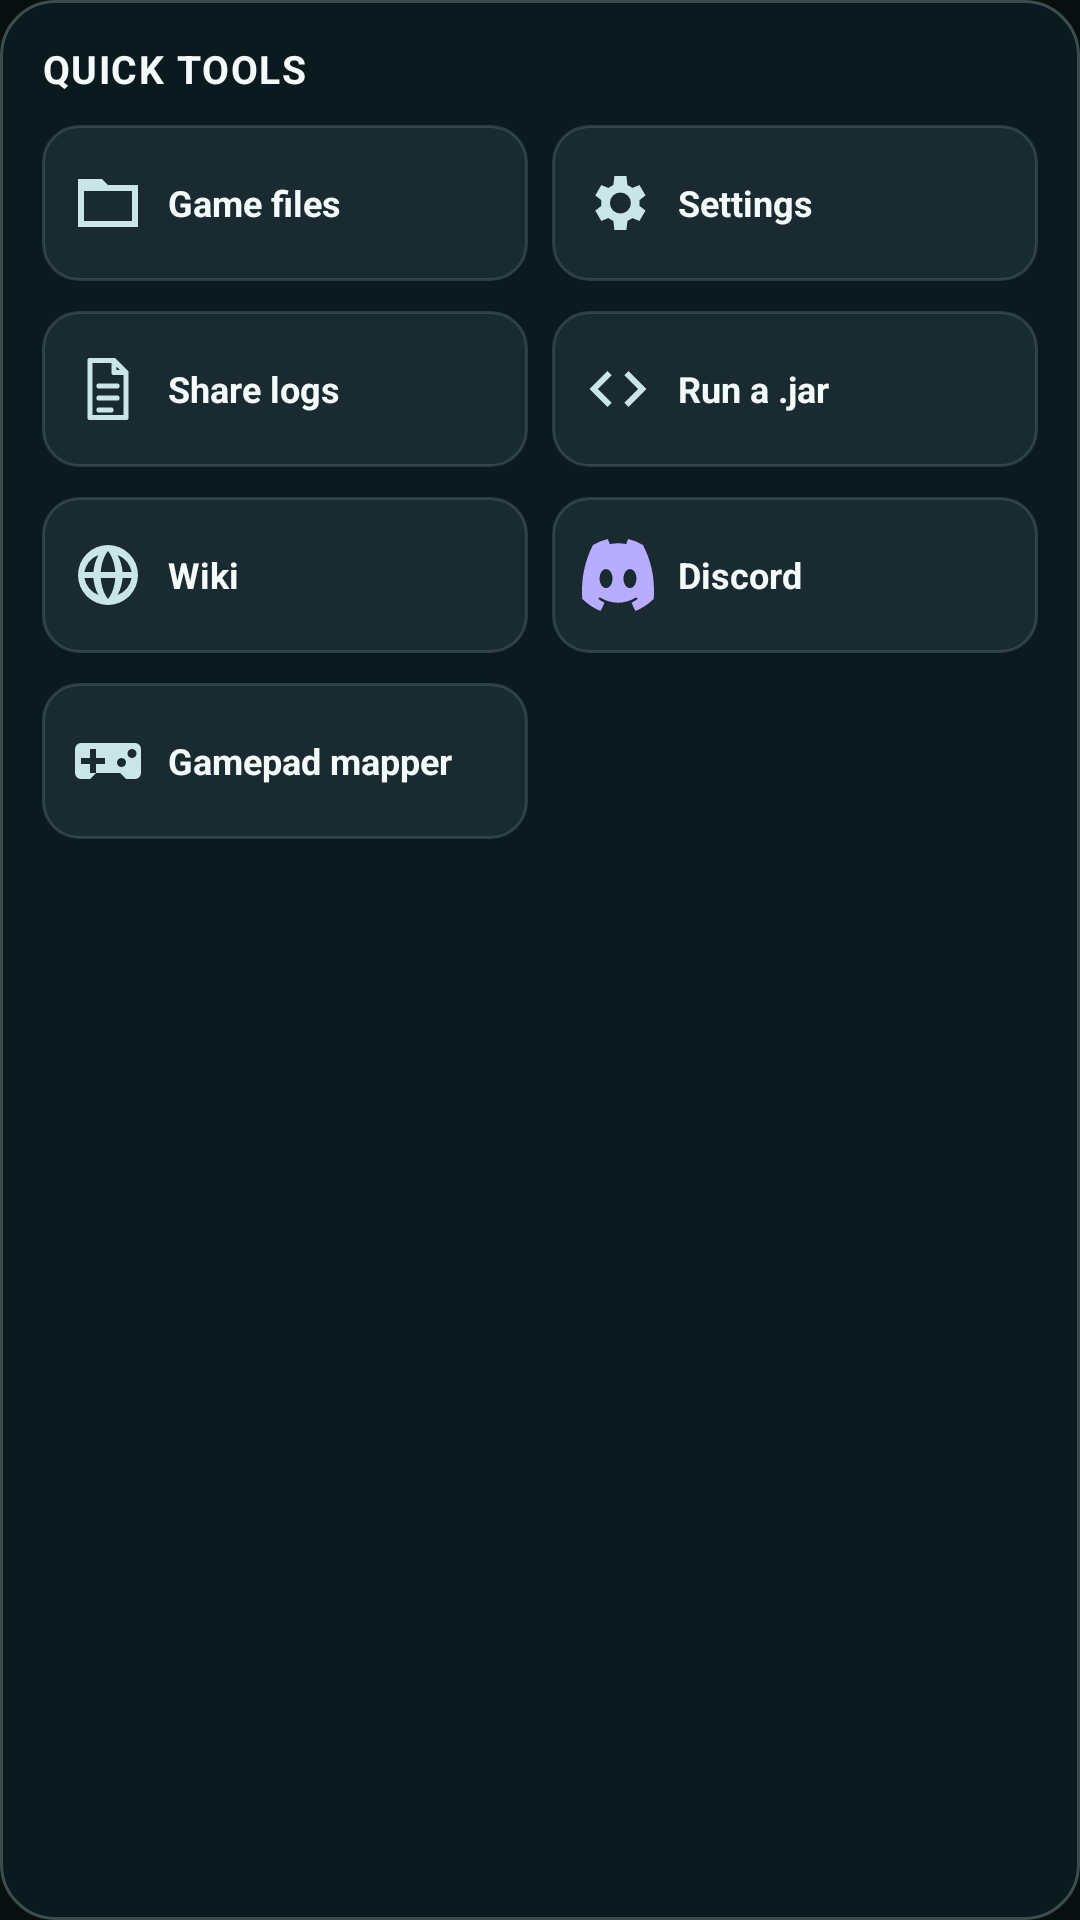

Android layout source for this screen:
<!-- AndroidManifest.xml: application theme AppTheme -->
<!-- res/layout/view_launcher_tools.xml -->
<?xml version="1.0" encoding="utf-8"?>
<LinearLayout xmlns:android="http://schemas.android.com/apk/res/android"
    android:layout_width="match_parent"
    android:layout_height="wrap_content"
    android:layout_marginTop="12dp"
    android:background="@drawable/launcher_panel"
    android:orientation="vertical"
    android:padding="14dp">
    <TextView
        style="@style/LauncherSectionHeading"
        android:layout_width="match_parent"
        android:layout_height="wrap_content"
        android:text="@string/launcher_quick_tools" />
    <LinearLayout
        android:layout_width="match_parent"
        android:layout_height="wrap_content"
        android:layout_marginTop="10dp"
        android:orientation="horizontal">
        <TextView
            android:id="@+id/open_files_button"
            style="@style/LauncherTool"
            android:layout_width="0dp"
            android:layout_weight="1"
            android:drawableStart="@drawable/launcher_ic_folder"
            android:text="@string/launcher_tool_files" />
        <TextView
            android:id="@+id/quick_settings_button"
            style="@style/LauncherTool"
            android:layout_width="0dp"
            android:layout_weight="1"
            android:layout_marginStart="8dp"
            android:drawableStart="@drawable/launcher_ic_settings"
            android:text="@string/launcher_tool_settings" />
    </LinearLayout>
    <LinearLayout
        android:layout_width="match_parent"
        android:layout_height="wrap_content"
        android:layout_marginTop="10dp"
        android:orientation="horizontal">
        <TextView
            android:id="@+id/share_logs_button"
            style="@style/LauncherTool"
            android:layout_width="0dp"
            android:layout_weight="1"
            android:drawableStart="@drawable/launcher_ic_logs"
            android:text="@string/launcher_tool_logs" />
        <TextView
            android:id="@+id/install_jar_button"
            style="@style/LauncherTool"
            android:layout_width="0dp"
            android:layout_weight="1"
            android:layout_marginStart="8dp"
            android:drawableStart="@drawable/launcher_ic_jar"
            android:text="@string/launcher_tool_jar" />
    </LinearLayout>
    <LinearLayout
        android:layout_width="match_parent"
        android:layout_height="wrap_content"
        android:layout_marginTop="10dp"
        android:orientation="horizontal">
        <TextView
            android:id="@+id/news_button"
            style="@style/LauncherTool"
            android:layout_width="0dp"
            android:layout_weight="1"
            android:drawableStart="@drawable/launcher_ic_globe"
            android:text="@string/mcl_tab_wiki" />
        <TextView
            android:id="@+id/discord_button"
            style="@style/LauncherTool"
            android:layout_width="0dp"
            android:layout_weight="1"
            android:layout_marginStart="8dp"
            android:drawableStart="@drawable/launcher_ic_discord"
            android:text="@string/mcl_button_discord" />
    </LinearLayout>
    <LinearLayout
        android:layout_width="match_parent"
        android:layout_height="wrap_content"
        android:layout_marginTop="10dp"
        android:orientation="horizontal">
        <TextView
            android:id="@+id/gamepad_mapping_button"
            style="@style/LauncherTool"
            android:layout_width="0dp"
            android:layout_weight="1"
            android:drawableStart="@drawable/launcher_ic_controls"
            android:text="@string/launcher_tool_gamepad" />
        <Space
            android:layout_width="0dp"
            android:layout_height="1dp"
            android:layout_weight="1"
            android:layout_marginStart="8dp" />
    </LinearLayout>
</LinearLayout>
<!-- resources referenced by this layout -->
<resources>
  <!-- drawable launcher_ic_controls (drawable) -->
  <?xml version="1.0" encoding="utf-8"?>
  <vector xmlns:android="http://schemas.android.com/apk/res/android"
      android:width="24dp" android:height="24dp"
      android:viewportWidth="24" android:viewportHeight="24">
      <path android:fillColor="#CAE5E6" android:pathData="M21,6H3a2,2 0,0 0,-2 2v8a2,2 0,0 0,2 2h3l2,-2h8l2,2h3a2,2 0,0 0,2 -2V8a2,2 0,0 0,-2 -2zM11,13H8v3H6v-3H3v-2h3V8h2v3h3zM16.5,14A1.5,1.5 0,1 1,16.5 11a1.5,1.5 0,0 1,0 3zM20,11a1.5,1.5 0,1 1,0 -3a1.5,1.5 0,0 1,0 3z" />
  </vector>
  <!-- drawable launcher_ic_folder (drawable) -->
  <?xml version="1.0" encoding="utf-8"?>
  <vector xmlns:android="http://schemas.android.com/apk/res/android"
      android:width="24dp" android:height="24dp"
      android:viewportWidth="24" android:viewportHeight="24">
      <path android:fillColor="#CAE5E6" android:pathData="M10,4H2v16h20V6H12zM20,18H4V8h16z" />
  </vector>
  <!-- drawable launcher_ic_jar (drawable) -->
  <?xml version="1.0" encoding="utf-8"?>
  <vector xmlns:android="http://schemas.android.com/apk/res/android"
      android:width="24dp" android:height="24dp"
      android:viewportWidth="24" android:viewportHeight="24">
      <path android:fillColor="#CAE5E6" android:pathData="M8.5,6L2.5,12l6,6 1.4,-1.4L5.3,12l4.6,-4.6zM15.5,6l-1.4,1.4 4.6,4.6 -4.6,4.6 1.4,1.4 6,-6z" />
  </vector>
  <!-- drawable launcher_ic_logs (drawable) -->
  <?xml version="1.0" encoding="utf-8"?>
  <vector xmlns:android="http://schemas.android.com/apk/res/android"
      android:width="24dp" android:height="24dp"
      android:viewportWidth="24" android:viewportHeight="24">
      <path
          android:fillColor="@android:color/transparent"
          android:strokeColor="#CAE5E6"
          android:strokeLineCap="round"
          android:strokeLineJoin="round"
          android:strokeWidth="1.7"
          android:pathData="M6,2.5h8l4,4v15H6zM14,2.5v4h4M9,11h6M9,15h6M9,19h4" />
  </vector>
  <!-- drawable launcher_panel (drawable) -->
  <?xml version="1.0" encoding="utf-8"?>
  <shape xmlns:android="http://schemas.android.com/apk/res/android" android:shape="rectangle">
      <corners android:radius="18dp" />
      <solid android:color="#D20D1C22" />
      <stroke android:width="1dp" android:color="#6C82989B" />
  </shape>
  <string name="launcher_quick_tools">Quick tools</string>
  <string name="launcher_tool_files">Game files</string>
  <string name="launcher_tool_gamepad">Gamepad mapper</string>
  <string name="launcher_tool_jar">Run a .jar</string>
  <string name="launcher_tool_logs">Share logs</string>
  <string name="launcher_tool_settings">Settings</string>
  <string name="mcl_button_discord">Discord</string>
  <string name="mcl_tab_wiki">Wiki</string>
  <style name="LauncherSectionHeading">
          <item name="android:textColor">@color/launcher_text</item>
          <item name="android:textSize">13sp</item>
          <item name="android:textStyle">bold</item>
          <item name="android:letterSpacing">0.04</item>
          <item name="android:textAllCaps">true</item>
      </style>
  <color name="launcher_text">#F3FAF9</color>
  <!-- drawable launcher_tool (drawable) -->
  <?xml version="1.0" encoding="utf-8"?>
  <ripple xmlns:android="http://schemas.android.com/apk/res/android" android:color="#488DE8D8">
      <item>
          <shape android:shape="rectangle">
              <corners android:radius="12dp" />
              <solid android:color="#AA20343A" />
              <stroke android:width="1dp" android:color="#526A8387" />
          </shape>
      </item>
  </ripple>
  <color name="aurora_bg_deep">#08100F</color>
  <color name="aurora_teal_primary">#5BDCC2</color>
</resources>
